Image classification data set "Pretraite" (Angejules123/MULTIMODAL on GitHub). Class labels (4): mild demented, moderate demented, non demented, very mild demented.

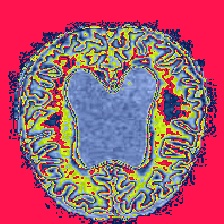
Label: very mild demented

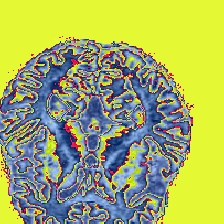
Label: mild demented

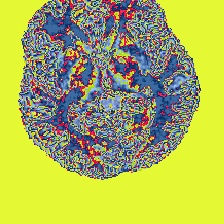
Label: non demented

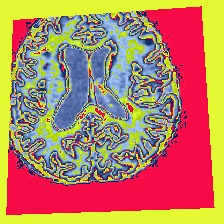
Label: mild demented

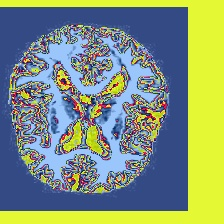
Label: non demented

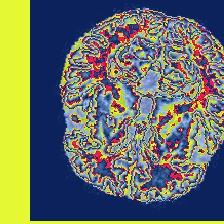
Label: very mild demented
